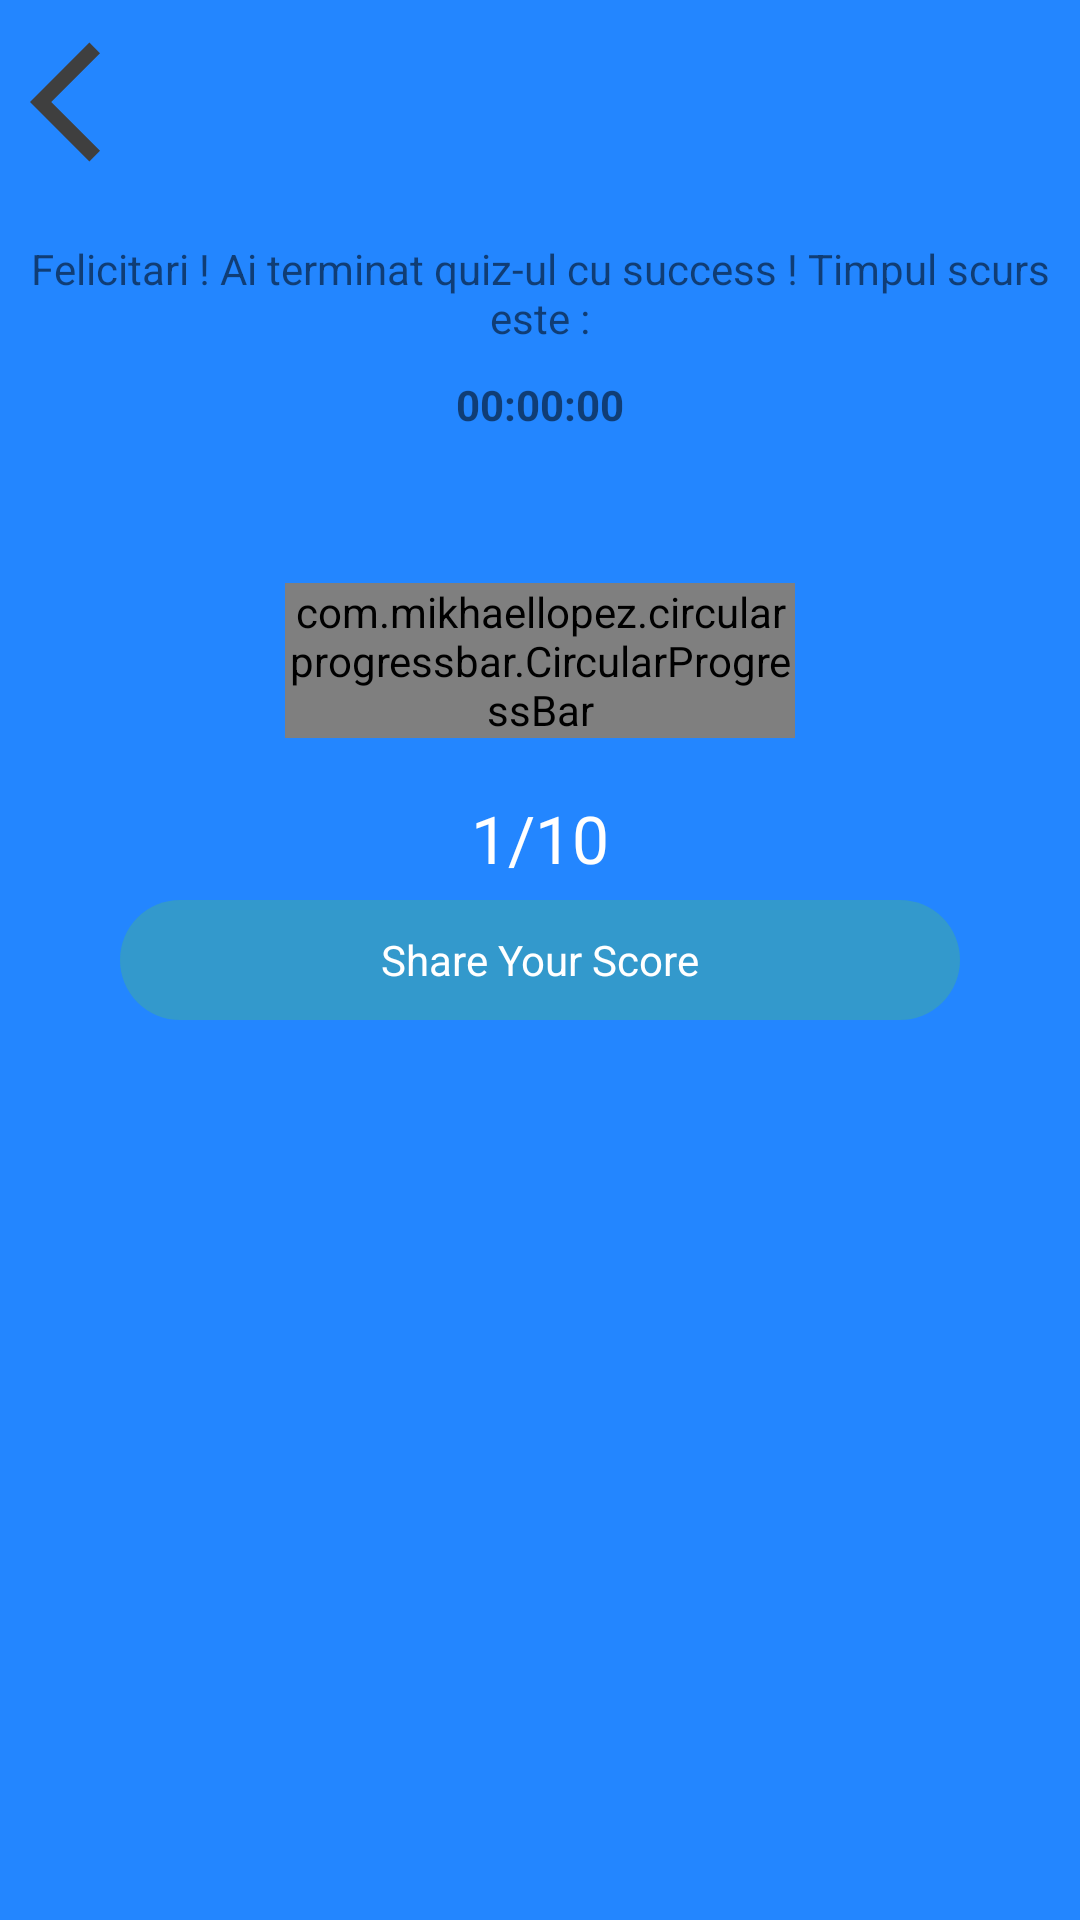

Layout XML and referenced resources for this Android screen:
<!-- AndroidManifest.xml: application theme Theme.MyApplication -->
<!-- res/layout/activity_won.xml -->
<?xml version="1.0" encoding="utf-8"?>
<RelativeLayout xmlns:android="http://schemas.android.com/apk/res/android"
    android:layout_width="match_parent"
    android:layout_height="match_parent"
    xmlns:tools="http://schemas.android.com/tools"
    xmlns:app="http://schemas.android.com/apk/res-auto"
    tools:context=".wonActivity"
    android:background="@color/fiiblue">

    <RelativeLayout
        android:id="@+id/toolbar"
        android:layout_width="match_parent"
        android:layout_height="60dp"
        android:background="@color/fiiblue">

        <ImageView
            android:id="@+id/ic_back"
            android:layout_width="48dp"
            android:layout_height="48dp"
            android:layout_marginStart="10dp"
            android:layout_marginLeft="10dp"
            android:layout_marginTop="10dp"
            android:background="@drawable/ic_back"
            android:contentDescription="@string/backbutton"
            tools:ignore="SpeakableTextPresentCheck,ImageContrastCheck"></ImageView>

    </RelativeLayout>

    <RelativeLayout
        android:layout_marginTop="20dp"
        android:id="@+id/rl3"
        android:layout_width="match_parent"
        android:layout_height="wrap_content"
        android:layout_below="@id/toolbar"
        >

        <TextView
            android:id="@+id/timpScurs"
            android:layout_width="match_parent"
            android:layout_height="wrap_content"
            android:gravity="center_horizontal"
            android:text="@string/shareinfo"
            tools:ignore="TextContrastCheck"></TextView>

        <TextView
            android:id="@+id/timpScurs2"
            android:layout_width="match_parent"
            android:layout_height="wrap_content"
            android:layout_below="@id/timpScurs"
            android:layout_marginTop="10dp"
            android:gravity="center"
            android:text="@string/timer"
            android:textStyle="bold"></TextView>
    </RelativeLayout>

    <RelativeLayout
        android:id="@+id/rl2"
        android:layout_marginTop="50dp"
        android:layout_width="170dp"
        android:layout_below="@id/rl3"
        android:layout_height="170dp"
        android:layout_centerHorizontal="true">

        <com.mikhaellopez.circularprogressbar.CircularProgressBar
            android:id="@+id/circularProgressBar"
            android:layout_width="wrap_content"
            android:layout_height="wrap_content"
            app:cpb_background_progressbar_color="@color/red"
            app:cpb_background_progressbar_width="5dp"
            app:cpb_progress_direction="to_right"
            app:cpb_progress_max="10"
            app:cpb_progressbar_color="@color/green"
            app:cpb_progressbar_width="10dp"
            app:cpb_round_border="false" />

        <TextView
            android:id="@+id/resultText"
            android:layout_width="wrap_content"
            android:layout_height="wrap_content"
            android:layout_centerInParent="true"
            android:text="@string/score"
            android:textColor="@color/colorWhite"
            android:textSize="22sp">

        </TextView>
    </RelativeLayout>



        <LinearLayout
            android:id="@+id/btnShare"
            android:layout_width="match_parent"
            android:layout_height="40dp"
            android:layout_marginStart="40dp"
            android:layout_marginEnd="40dp"
            android:gravity="center"
            android:background="@drawable/share_shape"
            android:layout_centerInParent="true"
            android:layout_marginLeft="40dp">

            <TextView
                android:layout_width="wrap_content"
                android:layout_height="wrap_content"
                android:layout_gravity="center"
                android:text="@string/sharescore"
                android:textColor="@color/colorWhite"
                tools:ignore="TextContrastCheck">

            </TextView>
        </LinearLayout>

</RelativeLayout>
<!-- resources referenced by this layout -->
<resources>
  <color name="colorWhite">#FFFFFF</color>
  <color name="fiiblue">#2386FF</color>
  <color name="green">#66CC99</color>
  <color name="red">#FF6666</color>
  <!-- drawable ic_back (drawable) -->
  <vector android:height="25dp" android:tint="#3F3F3F"
      android:viewportHeight="24" android:viewportWidth="24"
      android:width="25dp" xmlns:android="http://schemas.android.com/apk/res/android">
      <path android:fillColor="@android:color/white" android:pathData="M11.67,3.87L9.9,2.1 0,12l9.9,9.9 1.77,-1.77L3.54,12z"/>
  </vector>
  <!-- drawable share_shape (drawable) -->
  <?xml version="1.0" encoding="utf-8"?>
  <shape xmlns:android="http://schemas.android.com/apk/res/android">
      <solid android:color="#3399cc"/>
      <corners android:radius="50dp"></corners>
  </shape>
  <string name="backbutton">Back</string>
  <string name="score">1/10</string>
  <string name="shareinfo">Felicitari ! Ai terminat quiz-ul cu success ! Timpul scurs este :</string>
  <string name="sharescore">Share Your Score</string>
  <string name="timer">00:00:00</string>
  <style name="Theme.MyApplication" parent="Theme.MaterialComponents.DayNight.NoActionBar">
          
          <item name="colorPrimary">@color/purple_500</item>
          <item name="colorPrimaryVariant">@color/purple_700</item>
          <item name="colorOnPrimary">@color/colorWhite</item>
          
          <item name="colorSecondary">@color/teal_200</item>
          <item name="colorSecondaryVariant">@color/teal_700</item>
          <item name="colorOnSecondary">@color/black</item>
          
          <item name="android:statusBarColor" tools:targetApi="l">?attr/colorPrimaryVariant</item>
          
      </style>
  <color name="purple_500">#FF6200EE</color>
  <color name="purple_700">#FF3700B3</color>
  <color name="teal_200">#FF03DAC5</color>
  <color name="teal_700">#FF018786</color>
  <color name="black">#FF000000</color>
</resources>
